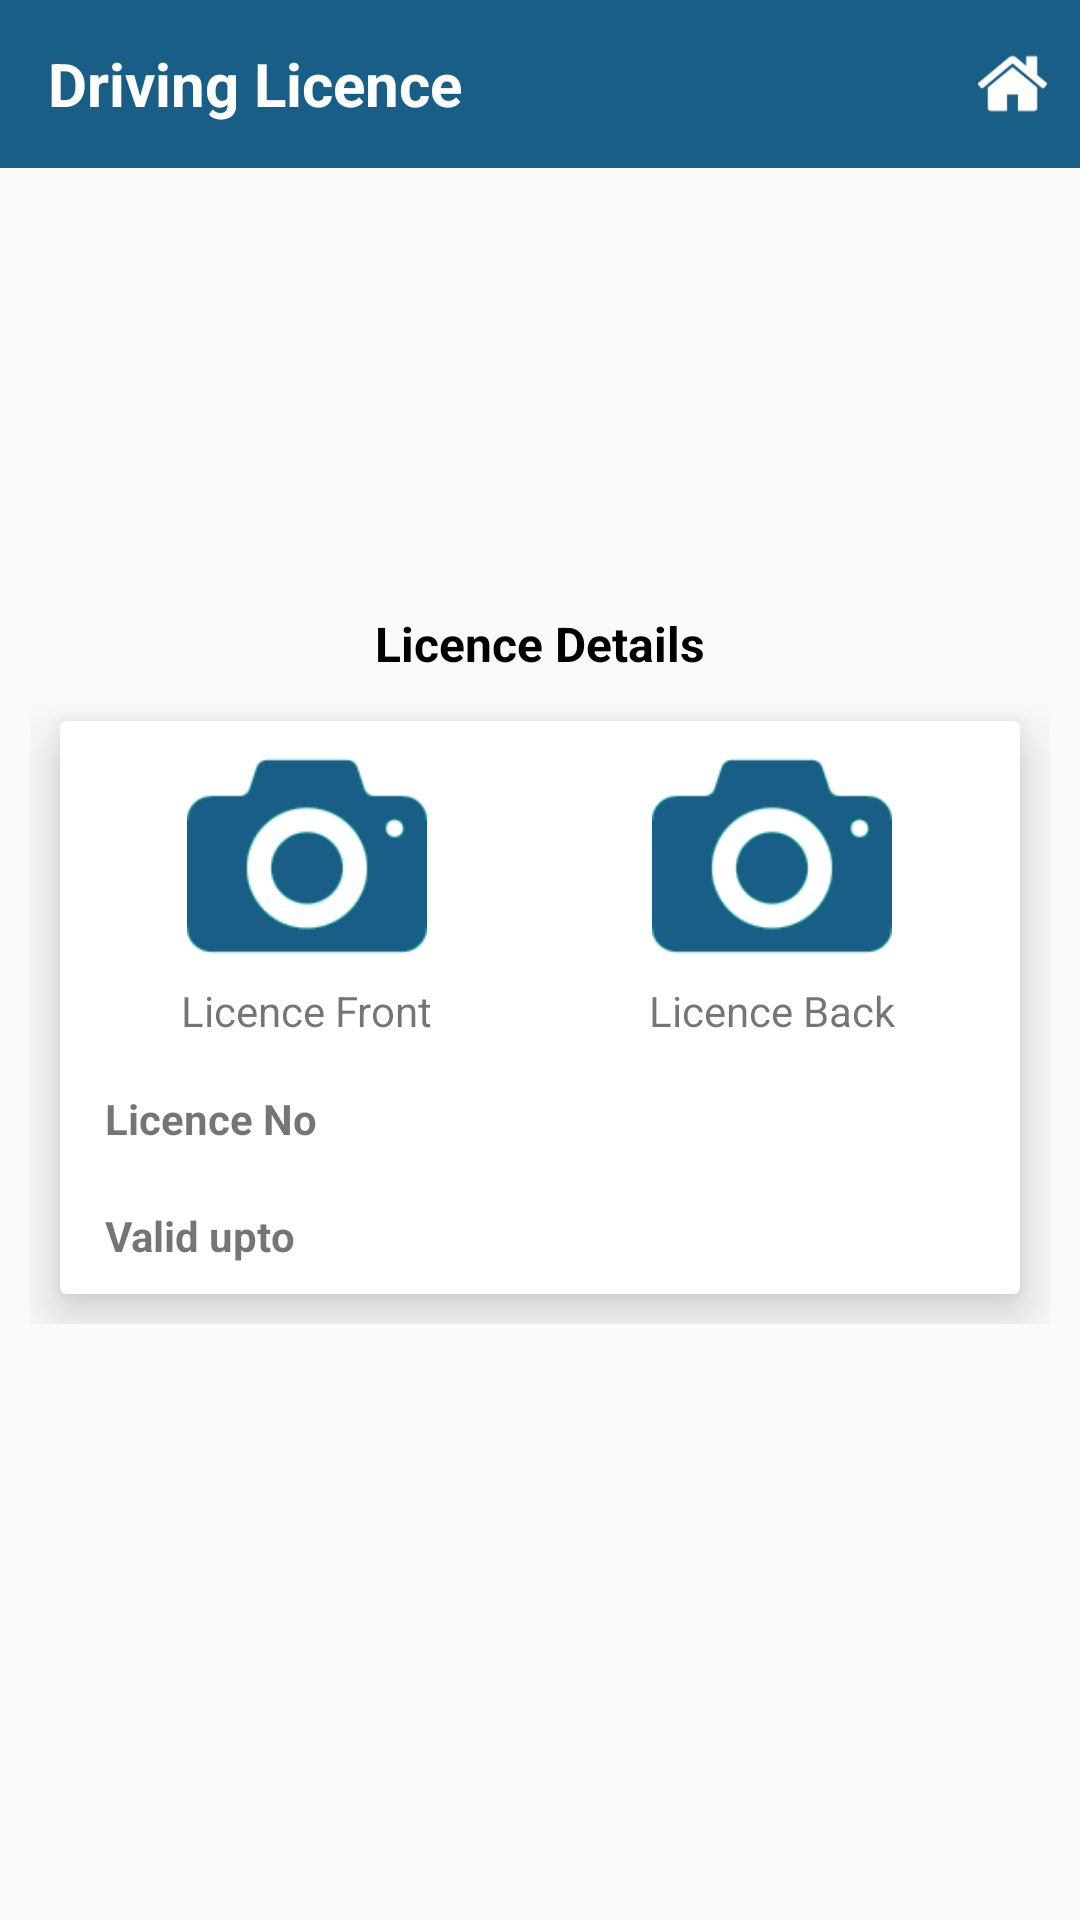

Layout XML and referenced resources for this Android screen:
<!-- AndroidManifest.xml: application theme AppTheme -->
<!-- res/layout/adapter_licence.xml -->
<?xml version="1.0" encoding="utf-8"?>
<RelativeLayout
    xmlns:android="http://schemas.android.com/apk/res/android"
    xmlns:app="http://schemas.android.com/apk/res-auto"
    android:layout_width="match_parent"
    android:layout_height="match_parent"
    android:orientation="vertical">

    <androidx.appcompat.widget.Toolbar
        android:id="@+id/toolbar"
        android:layout_width="match_parent"
        android:layout_height="?attr/actionBarSize"
        android:background="?attr/colorPrimary"
        app:popupTheme="@style/AppTheme.PopupOverlay">

        <RelativeLayout
            android:layout_width="match_parent"
            android:layout_height="50dp"
            android:gravity="center_vertical">

            <TextView
                android:layout_width="wrap_content"
                android:layout_height="match_parent"
                android:gravity="center_vertical"
                android:text="Driving Licence"
                android:textColor="@color/white"
                android:textSize="20dp"
                android:textStyle="bold" />

            <ImageView
                android:id="@+id/home_licence"
                android:layout_width="25dp"
                android:layout_height="25dp"
                android:layout_alignParentRight="true"
                android:layout_centerVertical="true"
                android:layout_marginRight="@dimen/dp_10"
                android:padding="1dp"
                android:src="@drawable/home"
                android:visibility="visible" />
        </RelativeLayout>
    </androidx.appcompat.widget.Toolbar>

    <LinearLayout
        android:layout_width="match_parent"
        android:layout_height="wrap_content"
        android:layout_centerInParent="true"
        android:layout_margin="@dimen/dp_10"
        android:orientation="vertical">

        <TextView
            android:layout_width="match_parent"
            android:layout_height="wrap_content"
            android:layout_weight="1"
            android:gravity="center_horizontal"
            android:padding="@dimen/dp_5"
            android:text="Licence Details"
            android:textColor="@color/black"
            android:textSize="16sp"
            android:textStyle="bold" />

        <androidx.cardview.widget.CardView
            android:id="@+id/input_cardview"
            android:layout_width="match_parent"
            android:layout_height="wrap_content"
            android:layout_margin="@dimen/dp_10"
            android:visibility="visible"
            app:cardBackgroundColor="@color/white"
            app:cardElevation="@dimen/dp_10">

            <LinearLayout
                android:layout_width="match_parent"
                android:layout_height="wrap_content"
                android:elevation="@dimen/dp_20"
                android:orientation="vertical">

                <LinearLayout
                    android:layout_width="match_parent"
                    android:layout_height="wrap_content"
                    android:layout_gravity="center"
                    android:gravity="center"
                    android:orientation="horizontal"
                    android:padding="@dimen/dp_5">

                    <LinearLayout
                        android:layout_width="0dp"
                        android:layout_height="wrap_content"
                        android:layout_gravity="center"
                        android:layout_weight="1"
                        android:gravity="center"
                        android:orientation="vertical">

                        <ImageView
                            android:id="@+id/img_front"
                            android:layout_width="@dimen/image_width"
                            android:layout_height="@dimen/image_width"
                            android:src="@drawable/camera_primary" />

                        <TextView
                            android:layout_width="wrap_content"
                            android:layout_height="wrap_content"
                            android:padding="@dimen/dp_2"
                            android:text="Licence Front" />

                        <ImageView
                            android:id="@+id/editRcImg"
                            android:layout_width="20dp"
                            android:layout_height="20dp"
                            android:src="@drawable/dropdownarrow"
                            android:visibility="gone" />
                    </LinearLayout>

                    <LinearLayout
                        android:layout_width="0dp"
                        android:layout_height="wrap_content"
                        android:layout_gravity="center"
                        android:layout_weight="1"
                        android:gravity="center"
                        android:orientation="vertical">

                        <ImageView
                            android:id="@+id/img_back"
                            android:layout_width="@dimen/image_width"
                            android:layout_height="@dimen/image_width"
                            android:src="@drawable/camera_primary" />

                        <TextView
                            android:layout_width="wrap_content"
                            android:layout_height="wrap_content"
                            android:padding="@dimen/dp_2"
                            android:text="Licence Back" />
                    </LinearLayout>

                </LinearLayout>

                <LinearLayout
                    android:layout_width="match_parent"
                    android:layout_height="wrap_content"
                    android:layout_marginLeft="@dimen/dp_10"
                    android:layout_marginTop="@dimen/dp_5"
                    android:layout_marginRight="@dimen/dp_10"
                    android:layout_marginBottom="@dimen/dp_5">

                    <TextView
                        android:layout_width="0dp"
                        android:layout_height="match_parent"
                        android:layout_weight="1"
                        android:gravity="center_vertical"
                        android:padding="@dimen/dp_5"
                        android:text="Licence No"
                        android:textSize="14sp"
                        android:textStyle="bold" />

                    <TextView
                        android:id="@+id/licence_no"
                        android:layout_width="0dp"
                        android:layout_height="match_parent"
                        android:layout_weight="1"
                        android:inputType="text"
                        android:maxLength="16"
                        android:textColor="@color/black"
                        android:textSize="14sp"
                        android:textStyle="bold" />
                </LinearLayout>

                <LinearLayout
                    android:layout_width="match_parent"
                    android:layout_height="wrap_content"
                    android:layout_marginLeft="@dimen/dp_10"
                    android:layout_marginTop="@dimen/dp_5"
                    android:layout_marginRight="@dimen/dp_10"
                    android:layout_marginBottom="@dimen/dp_5"
                    android:orientation="horizontal">

                    <TextView
                        android:layout_width="0dp"
                        android:layout_height="wrap_content"
                        android:layout_gravity="center"
                        android:layout_weight="1"
                        android:padding="@dimen/dp_5"
                        android:text="@string/valid_upto"
                        android:textSize="14sp"
                        android:textStyle="bold" />


                    <TextView
                        android:id="@+id/licence_valid_upto"
                        android:layout_width="0dp"
                        android:layout_height="wrap_content"
                        android:layout_weight="1"
                        android:padding="@dimen/dp_5"
                        android:textColor="@color/black"
                        android:textSize="14sp"
                        android:textStyle="bold" />


                </LinearLayout>


            </LinearLayout>
        </androidx.cardview.widget.CardView>

    </LinearLayout>
</RelativeLayout>
<!-- resources referenced by this layout -->
<resources>
  <color name="black">#000000</color>
  <color name="white">#FFFFFF</color>
  <dimen name="dp_10">10dp</dimen>
  <dimen name="dp_2">2dp</dimen>
  <dimen name="dp_20">20dp</dimen>
  <dimen name="dp_5">5dp</dimen>
  <dimen name="image_width">80dp</dimen>
  <!-- drawable camera_primary: png bitmap (drawable, 3854 bytes) -->
  <!-- drawable dropdownarrow: png bitmap (drawable, 550 bytes) -->
  <!-- drawable home: png bitmap (drawable, 1057 bytes) -->
  <string name="valid_upto">Valid upto</string>
  <style name="AppTheme.PopupOverlay" parent="ThemeOverlay.AppCompat.Light" />
  <style name="AppTheme" parent="Theme.AppCompat.Light.NoActionBar">
          
          <item name="colorPrimary">@color/colorPrimary</item>
          <item name="colorPrimaryDark">@color/colorPrimaryDark</item>
          <item name="colorAccent">@color/colorAccent</item>
          <item name="windowNoTitle">false</item>
  
  
      </style>
  <color name="colorPrimary">#185e86</color>
  <color name="colorPrimaryDark">#084466</color>
  <color name="colorAccent">#FF4081</color>
</resources>
